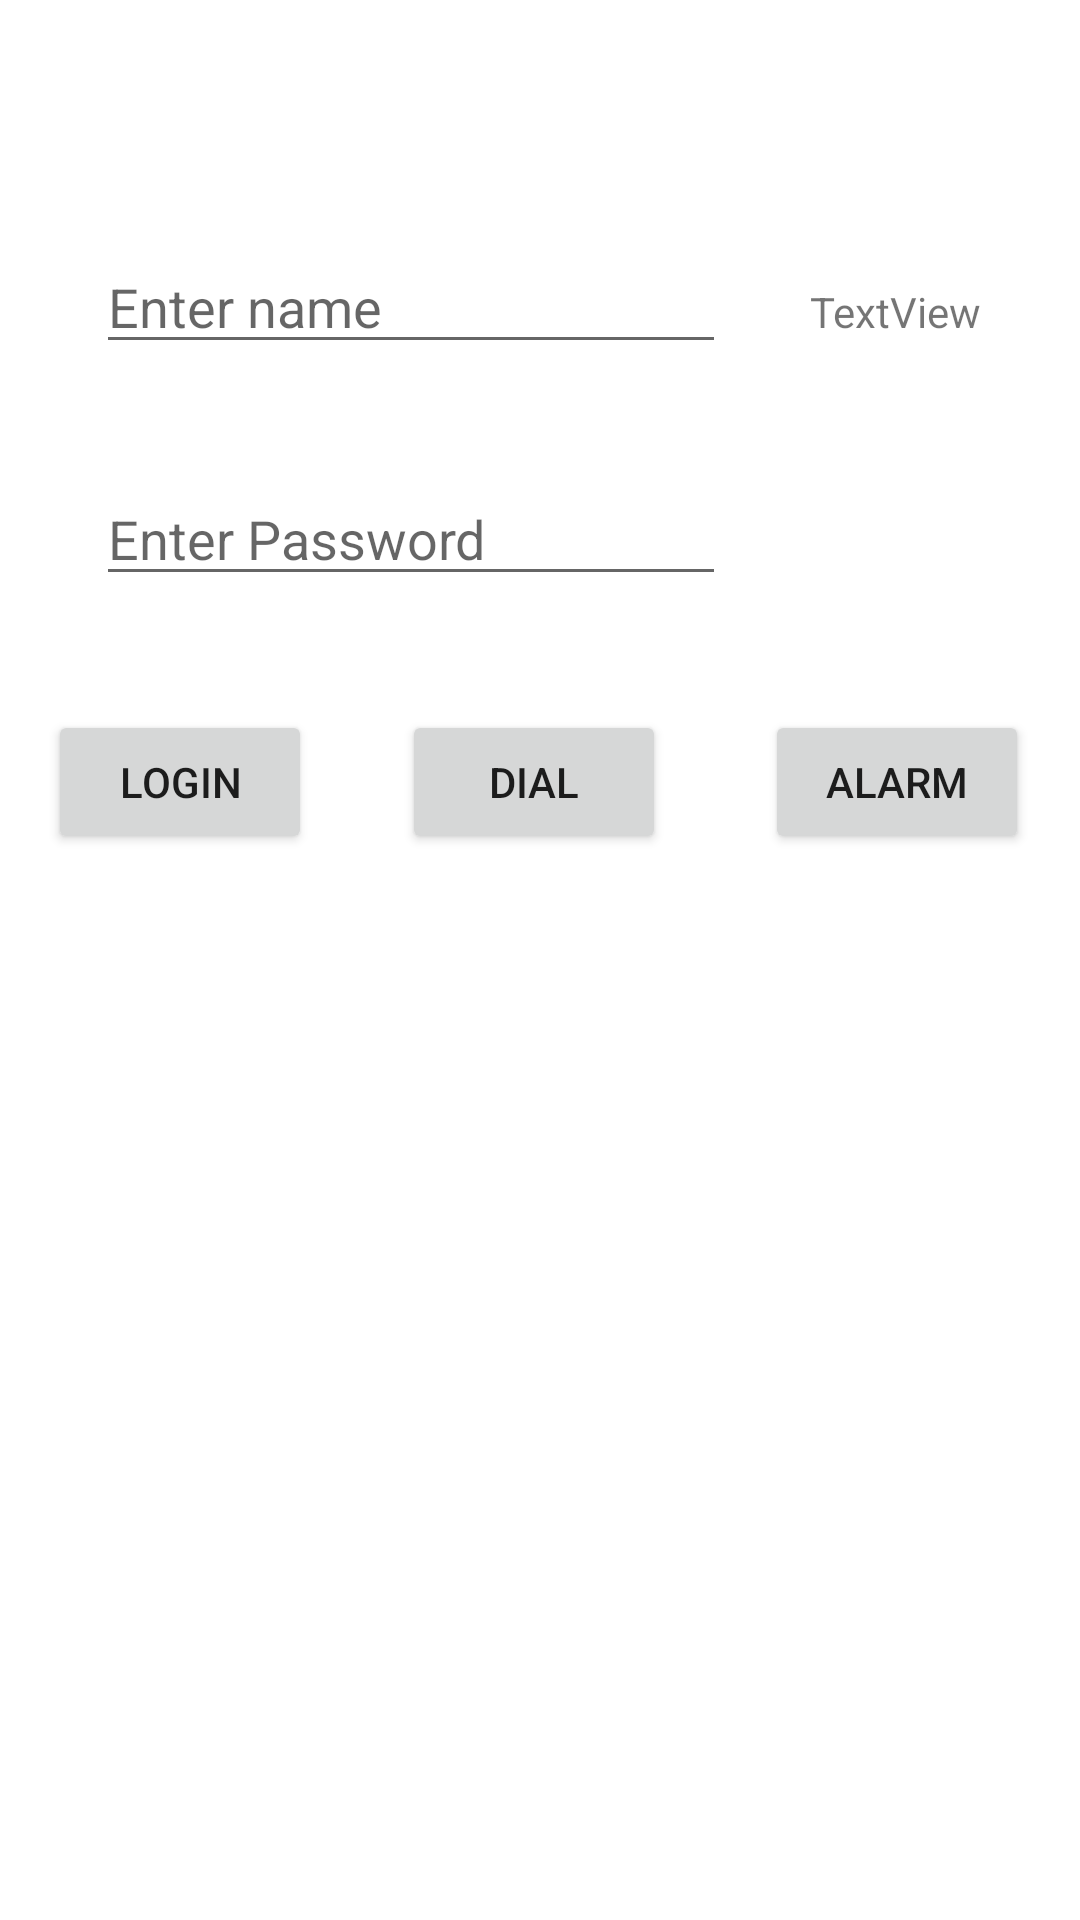

The Android layout XML behind this screen, and the referenced resources:
<!-- AndroidManifest.xml: application theme Theme.FirstProg -->
<!-- res/layout/activity_main.xml -->
<?xml version="1.0" encoding="utf-8"?>
<androidx.constraintlayout.widget.ConstraintLayout xmlns:android="http://schemas.android.com/apk/res/android"
    xmlns:app="http://schemas.android.com/apk/res-auto"
    xmlns:tools="http://schemas.android.com/tools"
    android:layout_width="match_parent"
    android:layout_height="match_parent"
    tools:context=".MainActivity">


    <EditText
        android:id="@+id/editTextTextPersonName"
        android:layout_width="wrap_content"
        android:layout_height="wrap_content"
        android:layout_marginTop="80dp"
        android:layout_marginEnd="28dp"
        android:ems="10"
        android:hint="Enter name"
        android:inputType="textPersonName"
        app:layout_constraintEnd_toStartOf="@+id/tvMain"
        app:layout_constraintTop_toTopOf="parent" />

    <EditText
        android:id="@+id/editTextTextPassword2"
        android:layout_width="wrap_content"
        android:layout_height="wrap_content"
        android:layout_marginTop="36dp"
        android:ems="10"
        android:hint="Enter Password"
        android:inputType="text"
        app:layout_constraintStart_toStartOf="@+id/editTextTextPersonName"
        app:layout_constraintTop_toBottomOf="@+id/editTextTextPersonName" />

    <Button
        android:id="@+id/btnLogin"
        android:layout_width="wrap_content"
        android:layout_height="wrap_content"
        android:layout_marginStart="16dp"
        android:onClick="clickHandler"
        android:text="Login"
        app:layout_constraintBaseline_toBaselineOf="@+id/btnDial"
        app:layout_constraintStart_toStartOf="parent" />

    <Button
        android:id="@+id/btnDial"
        android:layout_width="wrap_content"
        android:layout_height="wrap_content"
        android:layout_marginStart="30dp"
        android:onClick="clickHandler"
        android:text="Dial"
        app:layout_constraintStart_toEndOf="@+id/btnLogin"
        app:layout_constraintTop_toTopOf="@+id/btnAlarm" />

    <Button
        android:id="@+id/btnAlarm"
        android:layout_width="wrap_content"
        android:layout_height="wrap_content"
        android:layout_marginStart="33dp"
        android:layout_marginTop="38dp"
        android:onClick="clickHandler"
        android:text="Alarm"
        app:layout_constraintStart_toEndOf="@+id/btnDial"
        app:layout_constraintTop_toBottomOf="@+id/editTextTextPassword2" />

    <TextView
        android:id="@+id/tvMain"
        android:layout_width="wrap_content"
        android:layout_height="wrap_content"
        android:layout_marginEnd="33dp"
        android:text="TextView"
        app:layout_constraintBaseline_toBaselineOf="@+id/editTextTextPersonName"
        app:layout_constraintEnd_toEndOf="parent" />

    <ImageView
        android:id="@+id/imageView"
        android:layout_width="wrap_content"
        android:layout_height="wrap_content"
        android:layout_marginTop="19dp"
        android:layout_marginEnd="16dp"
        app:layout_constraintEnd_toEndOf="@+id/btnAlarm"
        android:onClick="ClickHandler"
        app:layout_constraintTop_toBottomOf="@+id/btnAlarm"
        app:srcCompat="@drawable/ic_baseline_school_24"
        tools:ignore="OnClick" />

</androidx.constraintlayout.widget.ConstraintLayout>
<!-- resources referenced by this layout -->
<resources>
  <style name="Theme.FirstProg" parent="Theme.MaterialComponents.DayNight.DarkActionBar">
          
          <item name="colorPrimary">@color/purple_500</item>
          <item name="colorPrimaryVariant">@color/purple_700</item>
          <item name="colorOnPrimary">@color/white</item>
          
          <item name="colorSecondary">@color/teal_200</item>
          <item name="colorSecondaryVariant">@color/teal_700</item>
          <item name="colorOnSecondary">@color/black</item>
          
          <item name="android:statusBarColor" tools:targetApi="l">?attr/colorPrimaryVariant</item>
          
      </style>
  <!-- not gathered from this repository: default colours our renderer supplied (Android Studio template values) -->
  <color name="purple_500">#FF6200EE</color>
  <color name="purple_700">#FF3700B3</color>
  <color name="teal_200">#FF03DAC5</color>
  <color name="teal_700">#FF018786</color>
  <color name="black">#FF000000</color>
  <color name="white">#FFFFFFFF</color>
</resources>
